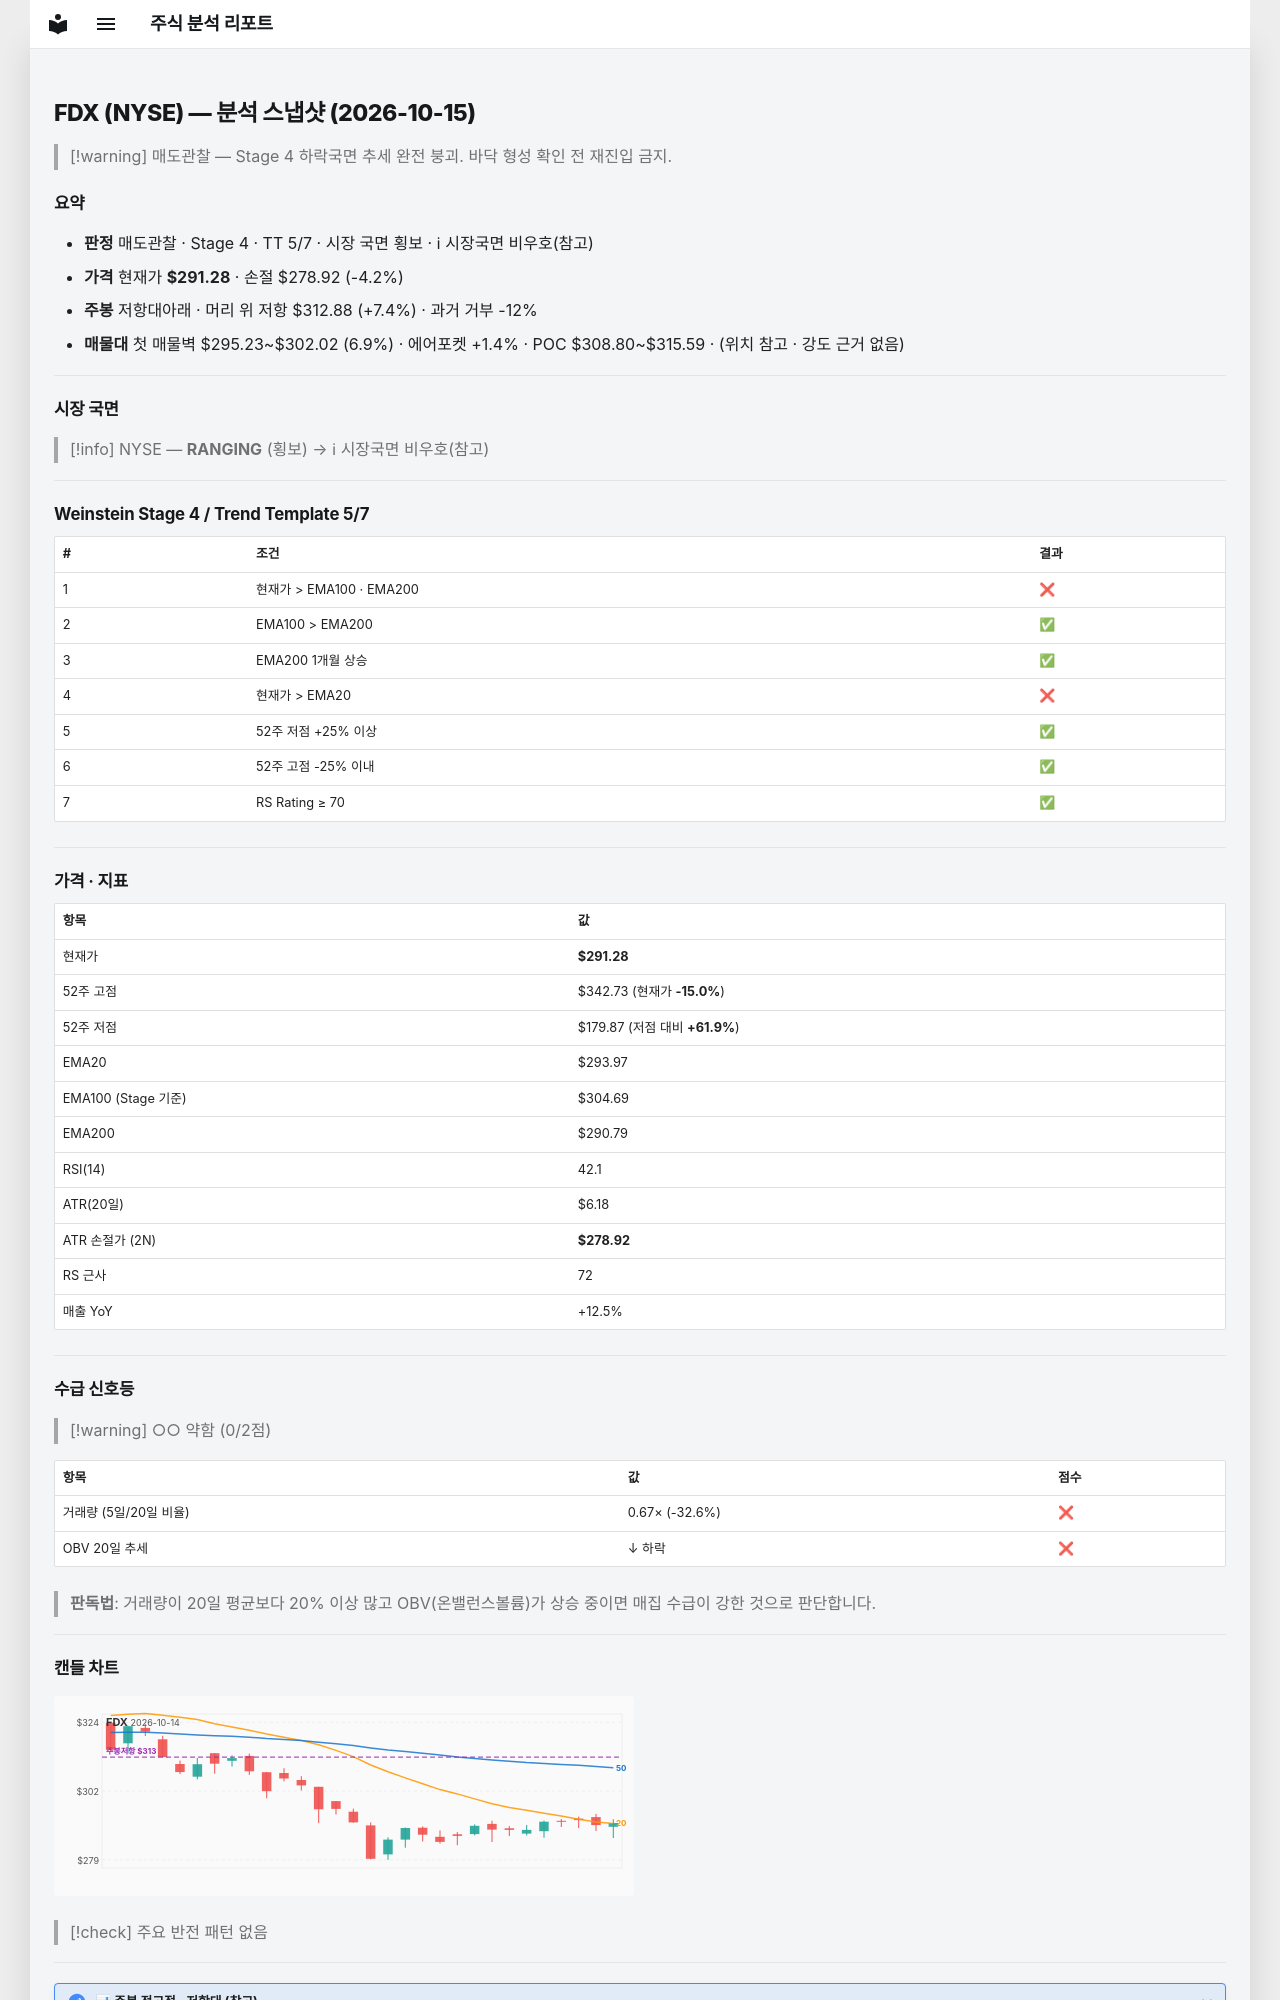

repository: soloandco/stock-reports · page: snapshots/FDX-2026-10-15/index.html · generator: mkdocs

---
type: analysis-snapshot
title: FDX 분석 스냅샷
ticker: FDX
market: NYSE
created: 2026-10-15
updated: 2026-10-15
bar-date: 2026-10-14
verdict: 매도관찰
real-rr: 1.75
sma50-gap-pct: -0.9
weekly-position: 저항대아래
weekly-overhead-price: 312.88
weekly-overhead-pct: 7.4
stage: 4
trend-template-score: 5
tt-max: 7
ma-set: ema-20-100-200
price: 291.2799987792969
stop-price: 278.91634443556086
market-regime: RANGING
supply-demand-score: 0/2
supply-demand-label: 약함
status: tracking
tags:
  - stock-agent
  - watchlist
  - FDX
  - analysis
related:
  - "[[analysis-template]]"
---

# FDX (NYSE) — 분석 스냅샷 (2026-10-15)

> [!warning] 매도관찰 — Stage 4 하락국면
> 추세 완전 붕괴. 바닥 형성 확인 전 재진입 금지.

## 요약

- **판정** 매도관찰 · Stage 4 · TT 5/7 · 시장 국면 횡보 · ℹ 시장국면 비우호(참고)
- **가격** 현재가 **$291.28** · 손절 $278.92 (-4.2%)
- **주봉** 저항대아래 · 머리 위 저항 $312.88 (+7.4%) · 과거 거부 -12%
- **매물대** 첫 매물벽 $295.23~$302.02 (6.9%) · 에어포켓 +1.4% · POC $308.80~$315.59 · (위치 참고 · 강도 근거 없음)

---

## 시장 국면

> [!info] NYSE — **RANGING** (횡보) → ℹ 시장국면 비우호(참고)

---

## Weinstein Stage 4 / Trend Template 5/7

| # | 조건 | 결과 |
|---|------|------|
| 1 | 현재가 > EMA100 · EMA200 | ❌ |
| 2 | EMA100 > EMA200 | ✅ |
| 3 | EMA200 1개월 상승 | ✅ |
| 4 | 현재가 > EMA20 | ❌ |
| 5 | 52주 저점 +25% 이상 | ✅ |
| 6 | 52주 고점 -25% 이내 | ✅ |
| 7 | RS Rating ≥ 70 | ✅ |

---

## 가격 · 지표

| 항목 | 값 |
|------|---|
| 현재가 | **$291.28** |
| 52주 고점 | $342.73 (현재가 **-15.0%**) |
| 52주 저점 | $179.87 (저점 대비 **+61.9%**) |
| EMA20 | $293.97 |
| EMA100 (Stage 기준) | $304.69 |
| EMA200 | $290.79 |
| RSI(14) | 42.1 |
| ATR(20일) | $6.18 |
| ATR 손절가 (2N) | **$278.92** |
| RS 근사 | 72 |
| 매출 YoY | +12.5% |

---
## 수급 신호등

> [!warning] ○○ 약함 (0/2점)

| 항목 | 값 | 점수 |
|------|------|------|
| 거래량 (5일/20일 비율) | 0.67× (-32.6%) | ❌ |
| OBV 20일 추세 | ↓ 하락 | ❌ |

> **판독법**: 거래량이 20일 평균보다 20% 이상 많고 OBV(온밸런스볼륨)가 상승 중이면 매집 수급이 강한 것으로 판단합니다.

---
